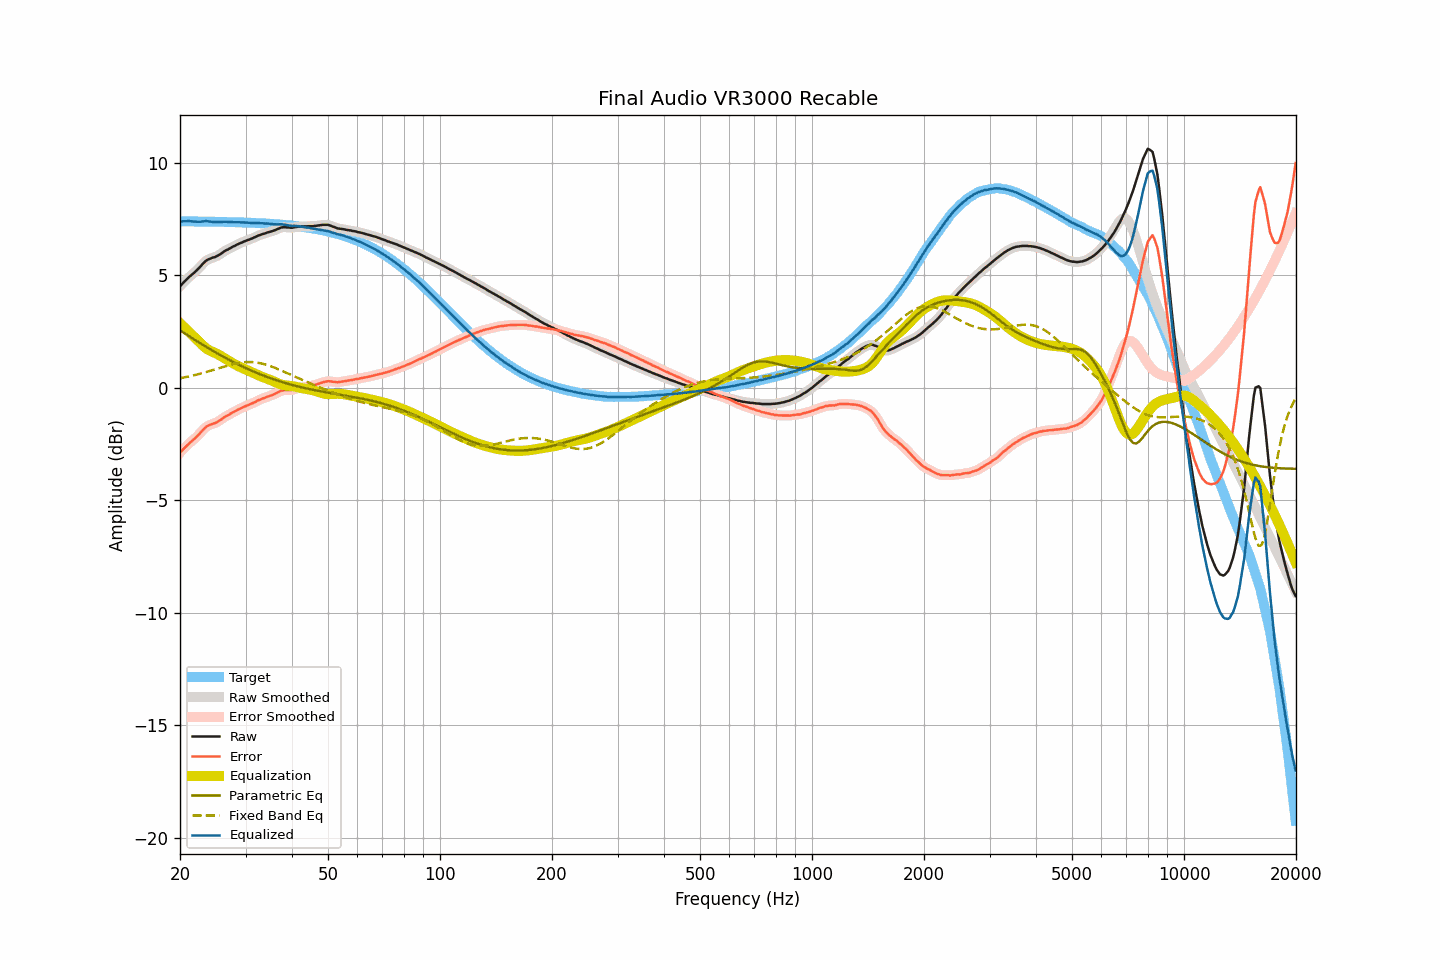

Data behind this chart, as committed beside it:
frequency, raw, smoothed, error, error_smoothed, equalization, parametric_eq, fixed_band_eq, equalized_raw, equalized_smoothed, target
20.00, 4.52, 4.52, -2.89, -2.89, 2.88, 2.56, 0.43, 7.40, 7.40, 7.41
20.20, 4.59, 4.59, -2.81, -2.81, 2.81, 2.51, 0.44, 7.40, 7.40, 7.41
20.40, 4.67, 4.67, -2.73, -2.74, 2.74, 2.46, 0.45, 7.41, 7.41, 7.40
20.61, 4.74, 4.74, -2.66, -2.66, 2.67, 2.42, 0.47, 7.41, 7.41, 7.40
20.81, 4.81, 4.81, -2.59, -2.59, 2.60, 2.37, 0.48, 7.41, 7.41, 7.40
21.02, 4.88, 4.88, -2.52, -2.52, 2.53, 2.33, 0.50, 7.41, 7.41, 7.40
21.23, 4.95, 4.95, -2.45, -2.45, 2.46, 2.28, 0.51, 7.41, 7.41, 7.40
21.44, 5.01, 5.01, -2.39, -2.39, 2.39, 2.23, 0.53, 7.40, 7.40, 7.40
21.66, 5.07, 5.07, -2.33, -2.33, 2.33, 2.19, 0.55, 7.40, 7.40, 7.40
21.87, 5.13, 5.13, -2.27, -2.27, 2.26, 2.14, 0.56, 7.39, 7.39, 7.40
22.09, 5.20, 5.20, -2.20, -2.20, 2.19, 2.10, 0.58, 7.39, 7.39, 7.40
22.31, 5.27, 5.27, -2.13, -2.13, 2.12, 2.05, 0.60, 7.39, 7.39, 7.40
22.54, 5.34, 5.34, -2.06, -2.05, 2.04, 2.01, 0.62, 7.38, 7.39, 7.40
22.76, 5.42, 5.42, -1.97, -1.98, 1.97, 1.96, 0.64, 7.39, 7.39, 7.40
22.99, 5.50, 5.50, -1.89, -1.90, 1.90, 1.92, 0.66, 7.40, 7.40, 7.40
23.22, 5.57, 5.57, -1.82, -1.82, 1.83, 1.88, 0.68, 7.40, 7.41, 7.39
23.45, 5.64, 5.64, -1.75, -1.76, 1.77, 1.83, 0.70, 7.41, 7.41, 7.39
23.69, 5.69, 5.69, -1.70, -1.71, 1.72, 1.79, 0.72, 7.41, 7.41, 7.39
23.92, 5.72, 5.72, -1.67, -1.67, 1.68, 1.75, 0.74, 7.40, 7.40, 7.39
24.16, 5.75, 5.75, -1.64, -1.64, 1.64, 1.71, 0.76, 7.39, 7.39, 7.39
24.40, 5.78, 5.78, -1.61, -1.61, 1.61, 1.66, 0.78, 7.39, 7.38, 7.39
24.65, 5.80, 5.80, -1.59, -1.59, 1.58, 1.62, 0.80, 7.38, 7.38, 7.39
24.89, 5.82, 5.83, -1.56, -1.56, 1.55, 1.58, 0.83, 7.37, 7.37, 7.39
25.14, 5.86, 5.86, -1.52, -1.53, 1.51, 1.54, 0.85, 7.37, 7.37, 7.38
25.39, 5.90, 5.90, -1.48, -1.48, 1.47, 1.50, 0.87, 7.38, 7.37, 7.38
25.65, 5.94, 5.94, -1.44, -1.44, 1.43, 1.46, 0.89, 7.37, 7.38, 7.38
25.91, 5.99, 5.99, -1.39, -1.39, 1.39, 1.42, 0.91, 7.38, 7.38, 7.38
26.16, 6.04, 6.04, -1.34, -1.34, 1.34, 1.38, 0.94, 7.39, 7.39, 7.38
26.43, 6.09, 6.09, -1.29, -1.29, 1.30, 1.34, 0.96, 7.39, 7.39, 7.38
26.69, 6.13, 6.13, -1.24, -1.25, 1.25, 1.30, 0.98, 7.38, 7.38, 7.38
26.96, 6.16, 6.16, -1.21, -1.21, 1.21, 1.27, 1.00, 7.37, 7.37, 7.37
27.23, 6.20, 6.20, -1.17, -1.17, 1.17, 1.23, 1.02, 7.37, 7.37, 7.37
27.50, 6.24, 6.24, -1.13, -1.13, 1.13, 1.19, 1.04, 7.37, 7.37, 7.37
27.77, 6.28, 6.28, -1.09, -1.09, 1.09, 1.15, 1.05, 7.37, 7.37, 7.37
28.05, 6.31, 6.32, -1.05, -1.05, 1.05, 1.12, 1.07, 7.36, 7.37, 7.37
28.33, 6.35, 6.35, -1.01, -1.01, 1.01, 1.08, 1.09, 7.36, 7.36, 7.36
28.62, 6.39, 6.39, -0.97, -0.97, 0.98, 1.05, 1.10, 7.37, 7.36, 7.36
28.90, 6.42, 6.42, -0.94, -0.94, 0.94, 1.01, 1.11, 7.36, 7.36, 7.36
29.19, 6.45, 6.45, -0.91, -0.91, 0.91, 0.98, 1.12, 7.36, 7.36, 7.36
29.48, 6.48, 6.48, -0.87, -0.87, 0.87, 0.94, 1.13, 7.35, 7.35, 7.35
29.78, 6.51, 6.51, -0.84, -0.84, 0.84, 0.91, 1.14, 7.35, 7.35, 7.35
30.08, 6.54, 6.54, -0.81, -0.81, 0.81, 0.88, 1.14, 7.35, 7.35, 7.35
30.38, 6.57, 6.57, -0.78, -0.78, 0.78, 0.84, 1.15, 7.35, 7.35, 7.35
30.68, 6.59, 6.59, -0.75, -0.75, 0.75, 0.81, 1.15, 7.34, 7.34, 7.34
30.99, 6.62, 6.62, -0.72, -0.72, 0.72, 0.78, 1.15, 7.34, 7.34, 7.34
31.30, 6.65, 6.65, -0.69, -0.69, 0.68, 0.75, 1.14, 7.33, 7.33, 7.34
31.61, 6.68, 6.68, -0.65, -0.65, 0.65, 0.72, 1.14, 7.33, 7.33, 7.33
31.93, 6.71, 6.71, -0.62, -0.62, 0.62, 0.69, 1.13, 7.33, 7.33, 7.33
32.24, 6.75, 6.75, -0.58, -0.58, 0.58, 0.66, 1.12, 7.34, 7.33, 7.33
32.57, 6.78, 6.78, -0.54, -0.55, 0.55, 0.63, 1.11, 7.33, 7.33, 7.32
32.89, 6.80, 6.81, -0.52, -0.52, 0.52, 0.60, 1.09, 7.32, 7.33, 7.32
33.22, 6.83, 6.83, -0.49, -0.49, 0.49, 0.57, 1.08, 7.32, 7.32, 7.32
33.55, 6.85, 6.85, -0.46, -0.46, 0.46, 0.54, 1.06, 7.31, 7.31, 7.31
33.89, 6.87, 6.88, -0.44, -0.43, 0.43, 0.51, 1.04, 7.31, 7.31, 7.31
34.23, 6.90, 6.90, -0.40, -0.41, 0.41, 0.49, 1.02, 7.31, 7.31, 7.30
34.57, 6.92, 6.92, -0.38, -0.38, 0.38, 0.46, 1.00, 7.30, 7.30, 7.30
34.92, 6.94, 6.94, -0.36, -0.36, 0.36, 0.43, 0.97, 7.30, 7.30, 7.30
35.27, 6.96, 6.96, -0.33, -0.33, 0.33, 0.41, 0.95, 7.29, 7.29, 7.29
35.62, 6.98, 6.98, -0.31, -0.30, 0.29, 0.38, 0.92, 7.27, 7.28, 7.29
35.97, 7.01, 7.01, -0.27, -0.27, 0.26, 0.36, 0.89, 7.27, 7.27, 7.28
... 635 more rows
